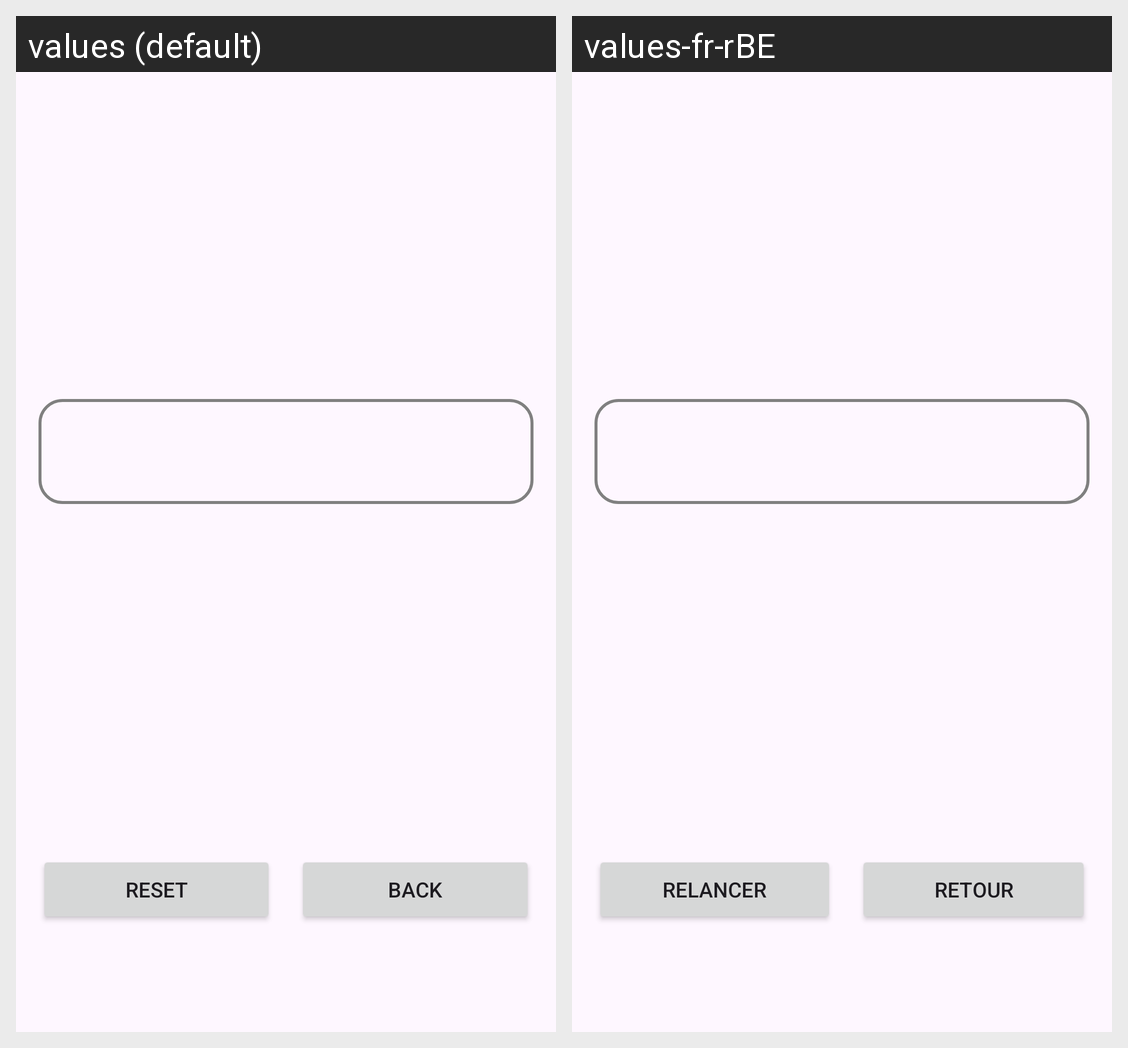

Strings drawn on this Android screen and how each of the app's shown locales translates them:
Android screen res/layout/fragment_game.xml rendered under 2 locales, left to right: values (default), values-fr-rBE. Device: Nexus 5 (rendered at 1080×1920; each locale shown at half size, 540×960, under a caption strip naming it); theme Theme.Tictactoe.
Strings drawn on this screen, with the default value and each locale's value (text and hints the layout hard-codes, and strings that could not be matched under every locale, appear in the picture but are not listed):

reset_title
  values: Reset
  values-fr-rBE: Relancer

back
  values: Back
  values-fr-rBE: Retour
